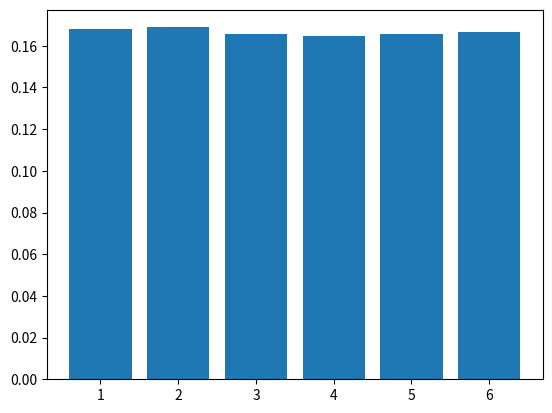

Reproduce this figure in Python. (Note: this script raises an exception after producing the figure.)
# In this tutorial we'll take a look at how to simulate dice throws in Python!
# Two things to keep in mind:
#   i)  Focus on the concepts first, the actual programming second. This is 
#       a statistics course!
#   ii) Read the documentation for functions in case you're stuck. Googling is 
#       always a splendid option.

import numpy as np # numpy is the foundation for everything we'll do. 
import seaborn as sns 
import matplotlib.pyplot as plt

rng = np.random.default_rng(seed = 666)
# This is a random number generator. We will pass it around to make the code
# reproducible. When you run you this code on your computer, your results 
# should match mine exactly, even though we are dealing with random numbers.

# simulate n = 10 throws of a die.
n = 10
values = rng.integers(low = 1, high = 6 + 1, size = n)

# Now let's simulate 100,000 throws.
n = 10 ** 5
values = rng.integers(low = 1, high = 6 + 1, size = n)

# Let's count the number of 1s, 2s, 3s, et cetera.
uniques, counts = np.unique(values, return_counts = True)

# uniques, counts = (a, b) 
# Equivalent to:
# uniques = a
# counts = b

# What should "counts" be? P(X = i) = 1/6 approx. 0.16666....
print(counts / n)

# Let's plot them too!
plt.bar(uniques, counts / n, align = 'center')
plt.show()

# Time to do something a little more interesting!
# What is the probability that the minimal die is 3 when 5 dice are cast?
# Let's walk through it!

# First simulate one throw of five dice:
n = 5
values = rng.integers(low = 1, high = 6 + 1, size = n)

# Then take the minimum of these.
np.min(values)

# Now do this several times.
n_reps = 1000 # Let's do it n_reps times first
throws = rng.integers(
    low = 1, 
    high = 6 + 1, 
    size = (n_reps, n))

# Size: (number of rows, number of columns), R x C, think "RC cars"

# Now we need to take the minimum of each row!

def f(x):
    return np.max(x) - np.min(x)

minimums = np.apply_along_axis(
    func1d = f, 
    axis = 1, 
    arr = throws)

minimums = np.apply_along_axis(
    func1d = lambda x: np.max(x) - np.min(x), 
    axis = 1, 
    arr = throws)

# Again, we must collect the values of the throws.
uniques, counts = np.unique(minimums, return_counts = True)

# Use docstrings to document your functions https://bit.ly/35RTWCp
def product_throw(throws, rng, n_reps = 10 ** 5):
    """ 
    Returns a dictionary where "face" is the face of the die and "probability"
    is the approximate probability that said face is the minimal die after
    "throws" throws of the dice.

    n_reps is the number of repetitions used in the simulation.
    """
    results = rng.integers(low = 1, high = 6 + 1, size = (n_reps, throws))
    minimums = np.apply_along_axis(func1d = np.prod, axis = 1, arr = results)
    uniques, counts  = np.unique(minimums, return_counts = True)
    return {"face" : uniques, "probability" : counts / n_reps}


# What does this function do?
help(minimum_throw)

# Let's simulate and plot!
simulated_throws = prod_throw(5, rng = rng)
face = simulated_throws["face"]
probabilities = simulated_throws["probability"]
np.sum([face[i] * probabilities[i] for i in range(0, len(probabilities))])

np.sum(face * probabilities)

a = list(range(0, len(probabilities)))
for i in range(0, len(probabilities)):
    a[i] = face[i] * probabilities[i]
np.sum(a)

sns.barplot(
    x = "face", 
    y = "probability", 
    data = simulated_throws)
plt.show()

simulated_throws["probability"][3]

# Tasks: 
# (1) Write a function maximum_throw that approximates the probability of the 
#     maximal throw. It should take the same arguments as 'minimum_throw'. 
#     Remember to write an appropriate docstring. Plot a bargraph of 
#     maximum_throw alongside a  bargraph for minimum_throw when `throw = 5` 
#     in both cases. What do you see?
# (2) Write a function sum_throw that finds the probability of obtaining every 
#     possible sums of `throw` dice. Make a barplot of the distribution when
#     `throw` equals 7.
# (3) Write a function that calculates the expected value of the sums in (2), 
#     i.e, sum(probs * value). Remember the docstring.
# (4) Write a function that finds the probability of obtaining every possible
#     product of `throw` dice. Rember the docstring. Find the probability 
#     that the product of 5 dice throws exceeds 3888. 
#
# Hints: Look up np.max, np.sum. 
